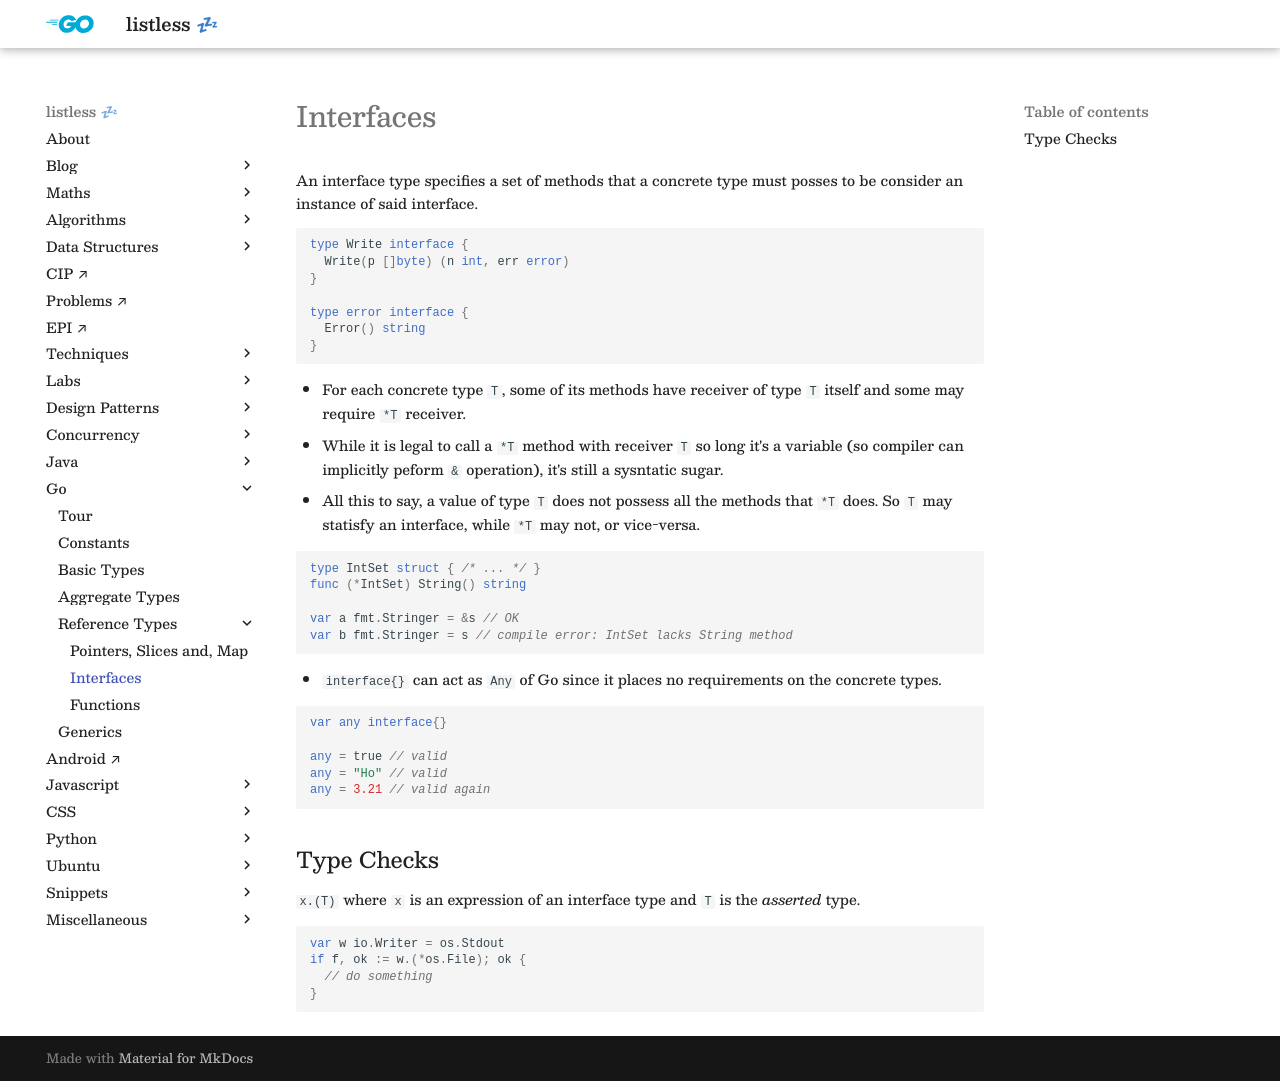

repository: anurag-inias/anurag-inias.github.io · page: go/interfaces/index.html · generator: mkdocs

# Interfaces

<style>
.md-logo img {
  content: url('/go/logo-go.svg');
}
</style>

An interface type specifies a set of methods that a concrete type must posses to be consider an instance of said interface.

```golang
type Write interface {
  Write(p []byte) (n int, err error)
}

type error interface {
  Error() string
}
```

- For each concrete type `T`, some of its methods have receiver of type `T` itself and some may require `*T` receiver.
- While it is legal to call a `*T` method with receiver `T` so long it's a variable (so compiler can implicitly peform `&` operation), it's still a sysntatic sugar.
- All this to say, a value of type `T` does not possess all the methods that `*T` does. So `T` may statisfy an interface, while `*T` may not, or vice-versa.

```golang
type IntSet struct { /* ... */ }
func (*IntSet) String() string

var a fmt.Stringer = &s // OK
var b fmt.Stringer = s // compile error: IntSet lacks String method
```

- `interface{}` can act as `Any` of Go since it places no requirements on the concrete types.

```golang
var any interface{}

any = true // valid
any = "Ho" // valid
any = 3.21 // valid again
```

## Type Checks

`x.(T)` where `x` is an expression of an interface type and `T` is the _asserted_ type.

```golang
var w io.Writer = os.Stdout
if f, ok := w.(*os.File); ok {
  // do something
}
```
